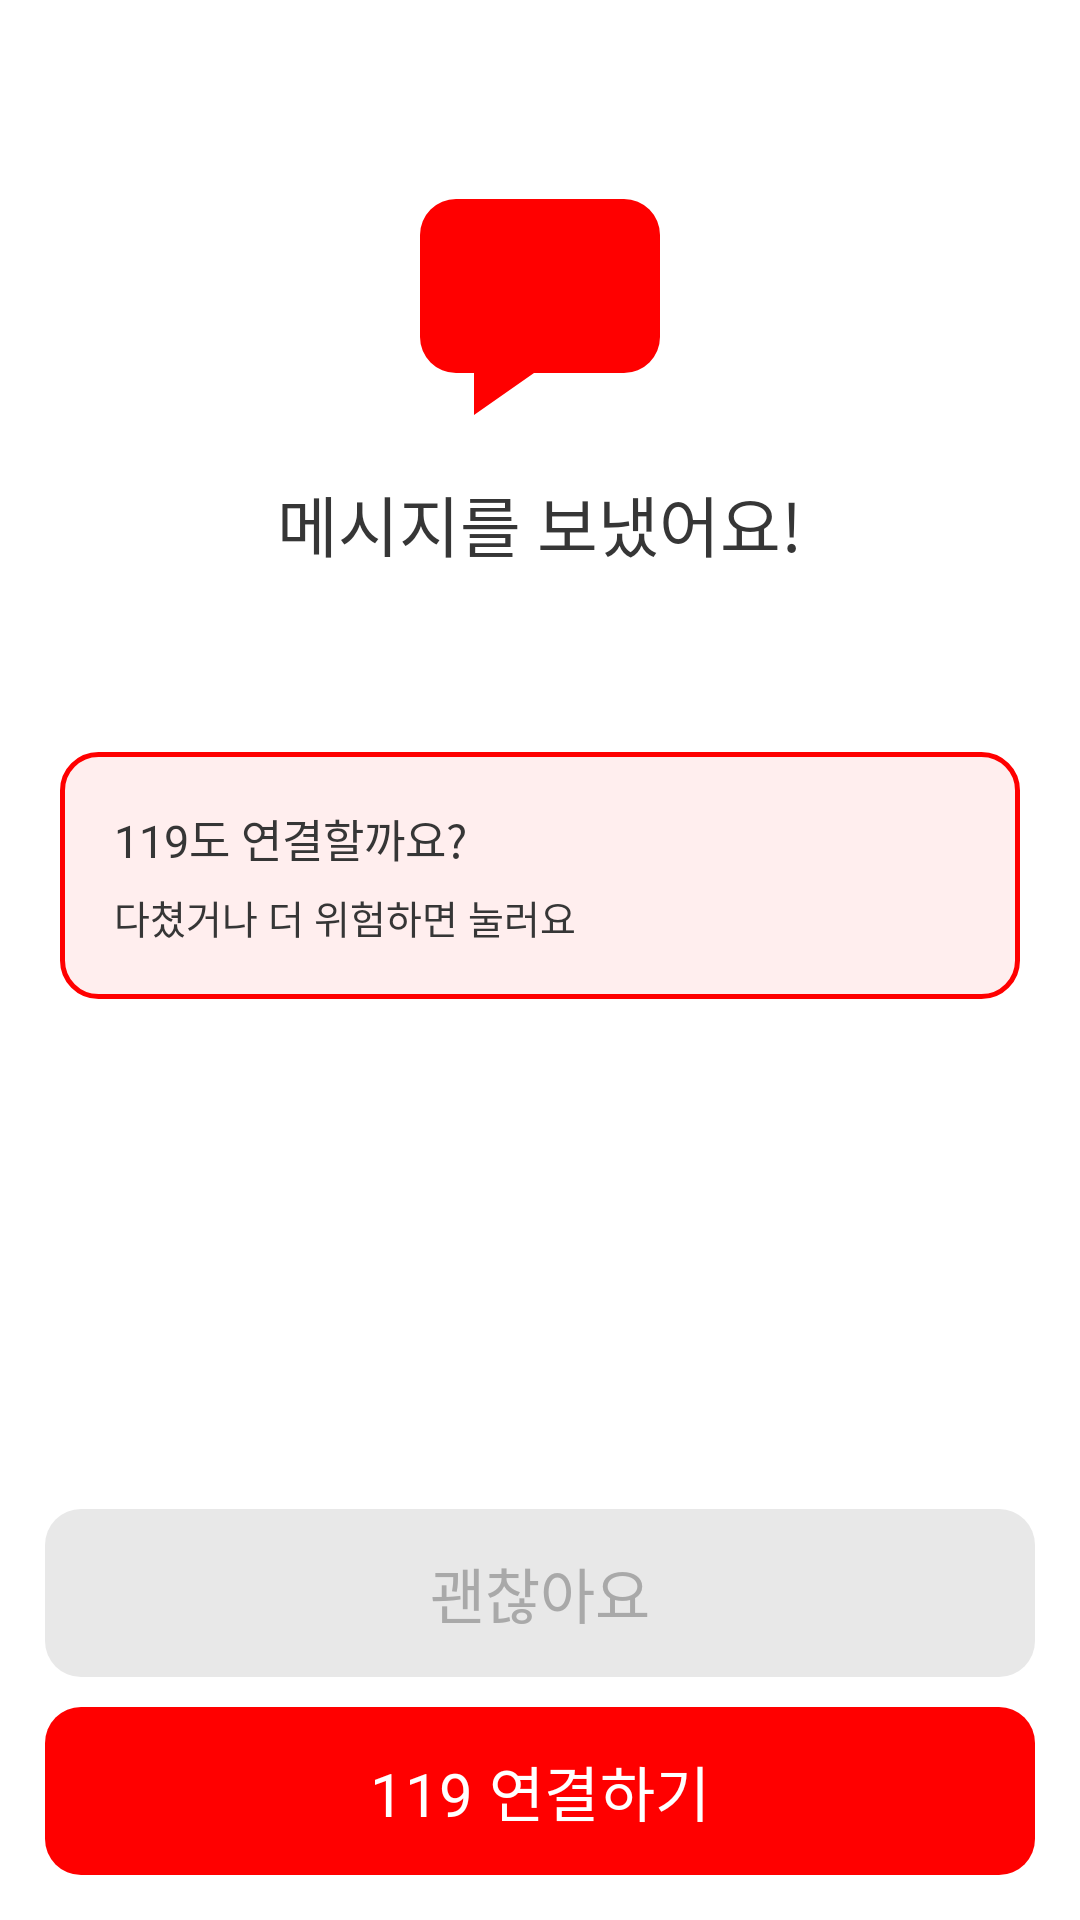

Write the Android layout XML for this screen, with the resource values it uses.
<!-- AndroidManifest.xml: application theme Theme.DeunDeun -->
<!-- res/layout/activity_sos_sent.xml -->
<?xml version="1.0" encoding="utf-8"?>
<androidx.constraintlayout.widget.ConstraintLayout
    xmlns:android="http://schemas.android.com/apk/res/android"
    xmlns:app="http://schemas.android.com/apk/res-auto"
    xmlns:tools="http://schemas.android.com/tools"
    android:id="@+id/sos_sent_root"
    android:layout_width="match_parent"
    android:layout_height="match_parent"
    tools:context=".ui.sos.SosSentActivity">

    <LinearLayout
        android:id="@+id/sent_content"
        android:layout_width="0dp"
        android:layout_height="wrap_content"
        android:gravity="center_horizontal"
        android:orientation="vertical"
        android:paddingStart="@dimen/screen_h_margin"
        android:paddingEnd="@dimen/screen_h_margin"
        app:layout_constraintBottom_toTopOf="@id/cta_container"
        app:layout_constraintEnd_toEndOf="parent"
        app:layout_constraintStart_toStartOf="parent"
        app:layout_constraintTop_toTopOf="parent"
        app:layout_constraintVertical_bias="0.3">

        <ImageView
            android:layout_width="80dp"
            android:layout_height="72dp"
            android:importantForAccessibility="no"
            android:src="@drawable/ic_message_sent" />

        <TextView
            android:layout_width="wrap_content"
            android:layout_height="wrap_content"
            android:layout_marginTop="@dimen/space_l"
            android:fontFamily="@font/pretendard_extrabold"
            android:includeFontPadding="false"
            android:text="@string/sos_sent_title"
            android:textColor="@color/text_primary"
            android:textSize="22sp" />

        <TextView
            android:id="@+id/sent_desc"
            style="@style/Text.Body"
            android:layout_width="wrap_content"
            android:layout_height="wrap_content"
            android:layout_marginTop="@dimen/space_s"
            android:gravity="center"
            tools:text="엄마에게 위치와 상태가 전달됐어요." />

        
        <LinearLayout
            android:layout_width="match_parent"
            android:layout_height="wrap_content"
            android:layout_marginTop="36dp"
            android:background="@drawable/bg_sos_tint_outlined"
            android:orientation="vertical"
            android:padding="18dp">

            <TextView
                android:layout_width="wrap_content"
                android:layout_height="wrap_content"
                android:fontFamily="@font/pretendard_extrabold"
                android:includeFontPadding="false"
                android:text="@string/sos_call119_title"
                android:textColor="@color/text_primary"
                android:textSize="15sp" />

            <TextView
                style="@style/Text.ItemMeta"
                android:layout_width="wrap_content"
                android:layout_height="wrap_content"
                android:layout_marginTop="6dp"
                android:text="@string/sos_call119_desc"
                android:textColor="@color/text_primary"
                android:textSize="13sp" />

        </LinearLayout>

    </LinearLayout>

    <LinearLayout
        android:id="@+id/cta_container"
        android:layout_width="0dp"
        android:layout_height="wrap_content"
        android:orientation="vertical"
        android:padding="15dp"
        app:layout_constraintBottom_toBottomOf="parent"
        app:layout_constraintEnd_toEndOf="parent"
        app:layout_constraintStart_toStartOf="parent">

        <TextView
            android:id="@+id/btn_ok"
            android:layout_width="match_parent"
            android:layout_height="@dimen/button_height"
            android:background="@drawable/bg_sos_muted_button"
            android:fontFamily="@font/pretendard_semibold"
            android:gravity="center"
            android:includeFontPadding="false"
            android:text="@string/sos_ok"
            android:textColor="@color/sos_muted_text"
            android:textSize="20sp" />

        <com.google.android.material.button.MaterialButton
            android:id="@+id/btn_call119"
            style="@style/Button.Cta"
            android:layout_width="match_parent"
            android:layout_marginTop="10dp"
            android:text="@string/sos_call119"
            app:backgroundTint="@color/red_sos" />

    </LinearLayout>

</androidx.constraintlayout.widget.ConstraintLayout>
<!-- resources referenced by this layout -->
<resources>
  <color name="red_sos">#FFFF0000</color>
  <color name="sos_muted_text">#FFA9A9A9</color>
  <color name="text_primary">#FF363636</color>
  <dimen name="button_height">56dp</dimen>
  <dimen name="screen_h_margin">20dp</dimen>
  <dimen name="space_l">20dp</dimen>
  <dimen name="space_s">8dp</dimen>
  <!-- drawable bg_sos_muted_button (drawable) -->
  <?xml version="1.0" encoding="utf-8"?>
  <shape xmlns:android="http://schemas.android.com/apk/res/android" android:shape="rectangle">
      <solid android:color="@color/sos_muted_bg" />
      <corners android:radius="@dimen/button_radius" />
  </shape>
  <!-- drawable bg_sos_tint_outlined (drawable) -->
  <?xml version="1.0" encoding="utf-8"?>
  <shape xmlns:android="http://schemas.android.com/apk/res/android" android:shape="rectangle">
      <solid android:color="@color/sos_tint_bg" />
      <stroke android:width="1.5dp" android:color="@color/red_sos" />
      <corners android:radius="12dp" />
  </shape>
  <!-- drawable ic_message_sent (drawable) -->
  <vector xmlns:android="http://schemas.android.com/apk/res/android"
      android:width="80dp" android:height="72dp"
      android:viewportWidth="80" android:viewportHeight="72">
      <path android:fillColor="@color/red_sos"
          android:pathData="M12,0h56a12,12 0 0,1 12,12v34a12,12 0 0,1 -12,12h-30l-20,14v-14h-6a12,12 0 0,1 -12,-12v-34a12,12 0 0,1 12,-12z" />
  </vector>
  <string name="sos_call119">119 연결하기</string>
  <string name="sos_call119_desc">다쳤거나 더 위험하면 눌러요</string>
  <string name="sos_call119_title">119도 연결할까요?</string>
  <string name="sos_ok">괜찮아요</string>
  <string name="sos_sent_title">메시지를 보냈어요!</string>
  <style name="Button.Cta" parent="Button.Primary">
          <item name="android:textSize">20sp</item>
      </style>
  <style name="Text.Body" parent="">
          <item name="android:fontFamily">@font/pretendard_regular</item>
          <item name="android:textSize">14sp</item>
          <item name="android:textColor">@color/text_secondary</item>
          <item name="android:lineSpacingExtra">5sp</item>
          <item name="android:includeFontPadding">false</item>
      </style>
  <style name="Text.ItemMeta" parent="">
          <item name="android:fontFamily">@font/pretendard_semibold</item>
          <item name="android:textSize">13sp</item>
          <item name="android:textColor">@color/text_secondary</item>
          <item name="android:includeFontPadding">false</item>
      </style>
  <color name="sos_muted_bg">#FFE8E8E8</color>
  <dimen name="button_radius">12dp</dimen>
  <color name="sos_tint_bg">#FFFFEEEE</color>
  <style name="Button.Primary" parent="Widget.Material3.Button">
          <item name="android:fontFamily">@font/pretendard_semibold</item>
          <item name="android:layout_height">@dimen/button_height</item>
          <item name="android:textSize">18sp</item>
          <item name="android:textColor">@color/white</item>
          <item name="backgroundTint">@color/orange_primary</item>
          <item name="cornerRadius">@dimen/button_radius</item>
          <item name="android:insetTop">0dp</item>
          <item name="android:insetBottom">0dp</item>
      </style>
  <color name="text_secondary">#FFB4B4B4</color>
  <color name="orange_primary">#FFF97316</color>
  <color name="white">#FFFFFFFF</color>
  <style name="Dialog.Deundeun" parent="ThemeOverlay.Material3.MaterialAlertDialog">
          <item name="colorPrimary">@color/orange_primary</item>
          <item name="colorSurface">@color/white</item>
          <item name="colorOnSurface">@color/text_primary</item>
          <item name="colorOnSurfaceVariant">@color/text_primary</item>
          <item name="colorSecondary">@color/orange_primary</item>
      </style>
</resources>
